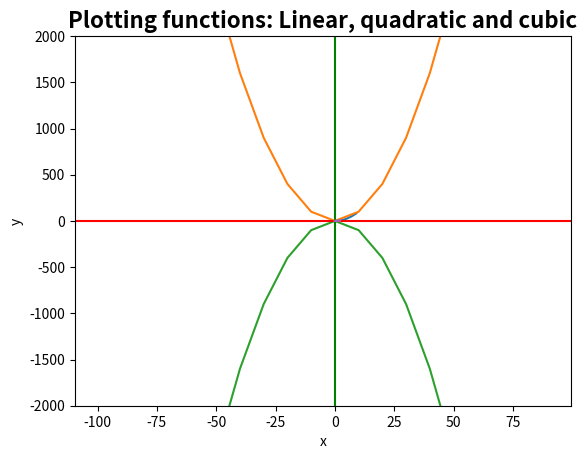

The matplotlib source for this figure:
'''
## Introduction to Python sample program 2
## file: introPython02.py
# [redacted]
# [redacted]
## Release date: February 28, 2019
## PDF document available at https://matplotlib.org/Matplotlib.pdf

# Python example program 2
# Reading in data
# Plots using matplotlib
'''


import matplotlib.pyplot as plt

# Creating variables
xs = [1,3,5,7,9]
ys = [x**2 for x in xs]

# Simple plot
plt.plot(xs, ys)

xs = range(-100,100,10)
x2 = [x**2 for x in xs]
negx2 = [-x**2 for x in xs]

# Combined plot

plt.plot(xs, x2)
plt.plot(xs, negx2)
plt.xlabel("x")
plt.ylabel("y")
plt.ylim(-2000, 2000)
plt.axhline(0,color="red") # horiz line
plt.axvline(0,color="green") # vert line
plt.savefig("nonlinear.png") # Saving plot
# plt.savefig("nonlinear.png", dpi=150) # Specify dpi.  Try other formats like svg, pdf and eps.
plt.show() # Show on screen

# Another example.

import matplotlib.pyplot as plt
import numpy as np
x = np.linspace(0, 2, 100) #Return evenly spaced numbers over a specified interval.
plt.plot(x, x, label='linear',color="pink")
plt.plot(x, x**2, label='quadratic')
plt.plot(x, x**3, label='cubic')
plt.xlabel('x')
plt.ylabel('y')
plt.title("Plotting functions: Linear, quadratic and cubic")

# Specify fontsize
plt.title("Plotting functions: Linear, quadratic and cubic", fontsize=16) # color="pink"
# Specify fontweight
plt.title("Plotting functions: Linear, quadratic and cubic", fontsize=16,fontweight='bold')

# Setting font
from matplotlib.font_manager import FontProperties
font = FontProperties()
font.set_name('Times New Roman')

plt.show()


